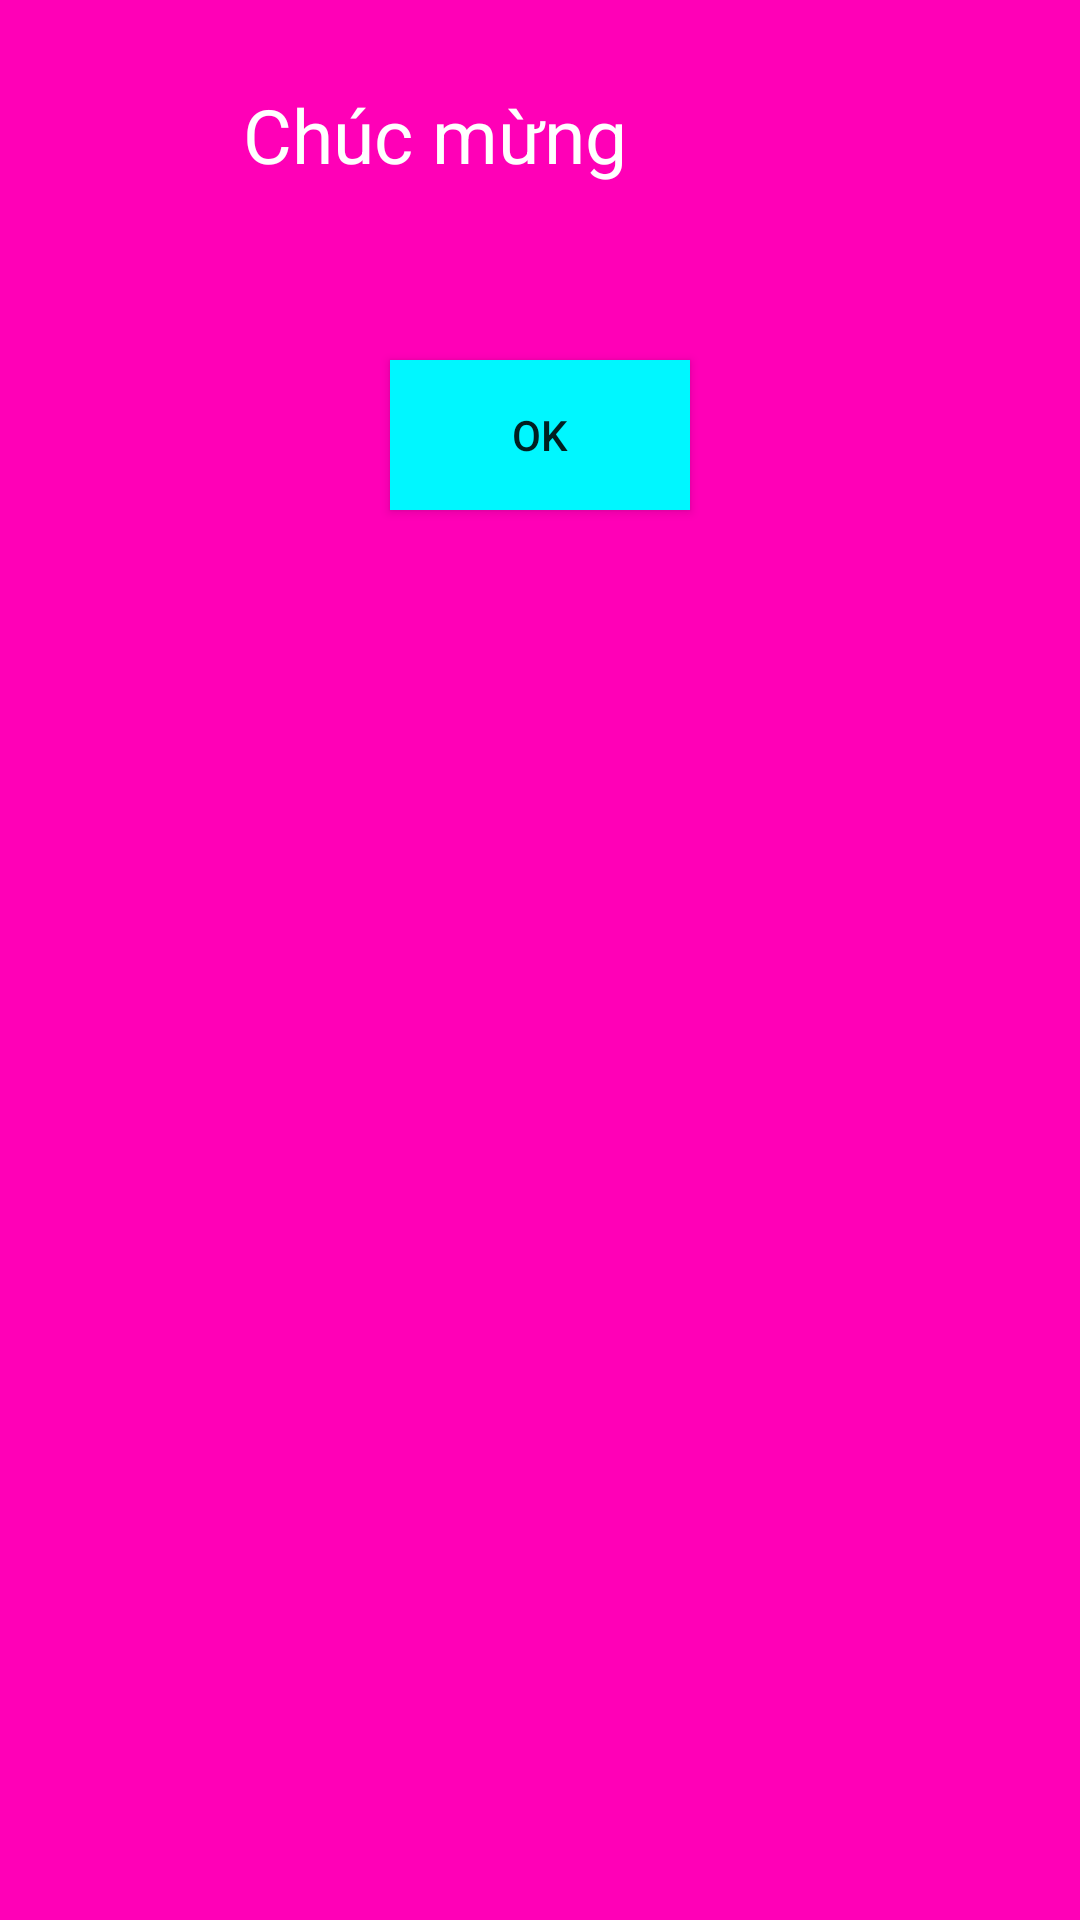

Produce the Android XML layout that renders to this screen, including the resource entries it uses.
<!-- AndroidManifest.xml: application theme AppTheme -->
<!-- res/layout/yes_no_dialog.xml -->
<?xml version="1.0" encoding="utf-8"?>
<LinearLayout android:layout_width="300dp"
    android:layout_height="250dp"
    android:orientation="vertical"
    android:background="#ff00b7"
    android:layout_gravity="center"
    xmlns:android="http://schemas.android.com/apk/res/android">
    <TextView
        android:text="Chúc mừng"
        android:textSize="25sp"
        android:textColor="#FFF"
        android:id="@+id/yn_dl_title"
        android:layout_width="250dp"
        android:layout_height="50dp"
        android:gravity="center"
        android:layout_margin="20dp"/>

    <Button
        android:id="@+id/yn_dl_ok"
        android:text="OK"
        android:layout_width="100dp"
        android:layout_height="50dp"
        android:layout_margin="30dp"
        android:layout_gravity="center"
        android:background="#00f7ff"/>
</LinearLayout>
<!-- resources referenced by this layout -->
<resources>
  <style name="AppTheme" parent="Theme.AppCompat.Light.NoActionBar">
          
          <item name="colorPrimary">@color/colorPrimary</item>
          <item name="colorPrimaryDark">@color/colorPrimaryDark</item>
          <item name="colorAccent">@color/colorAccent</item>
          <item name="android:windowFullscreen">true</item>
      </style>
  <color name="colorPrimary">#3f51b5</color>
  <color name="colorPrimaryDark">#303F9F</color>
  <color name="colorAccent">#c7736a</color>
</resources>
